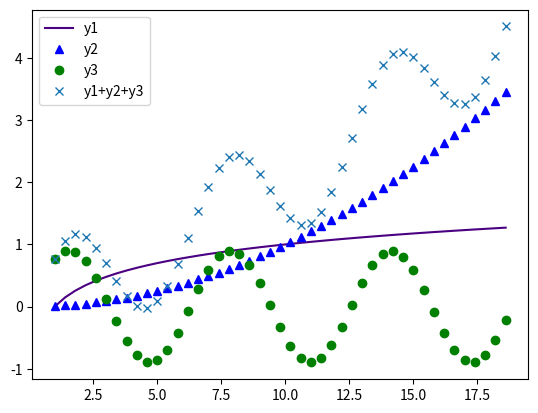

Reproduce this figure in Python.
import numpy as np
import matplotlib.pyplot as plt

x = np.arange(1,19,0.4)
y1 = np.log10(x)
y2 = 0.01 *x**2
y3 = 0.9*np.sin(x)



plt.plot(x,y1,'-',color='#4b0082',label='y1')
plt.plot(x,y2,'b^',label='y2')
plt.plot(x,y3,'go',label='y3')
plt.plot(x,y1+y2+y3,'x',label='y1+y2+y3')
plt.legend(loc=2)
plt.savefig('multipule-symbols.png', bbox_inches='tight',dpi=800)
